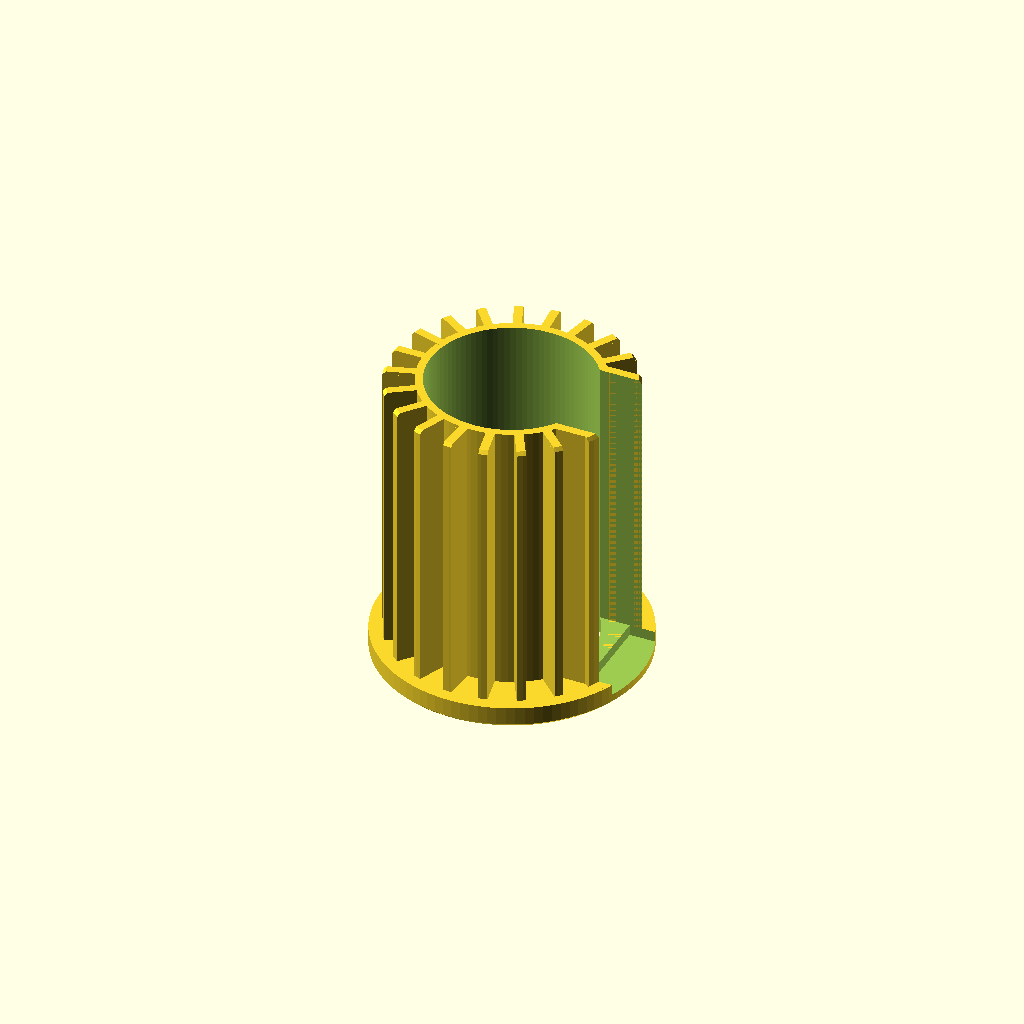
Cell 1: the model at its default parameters.
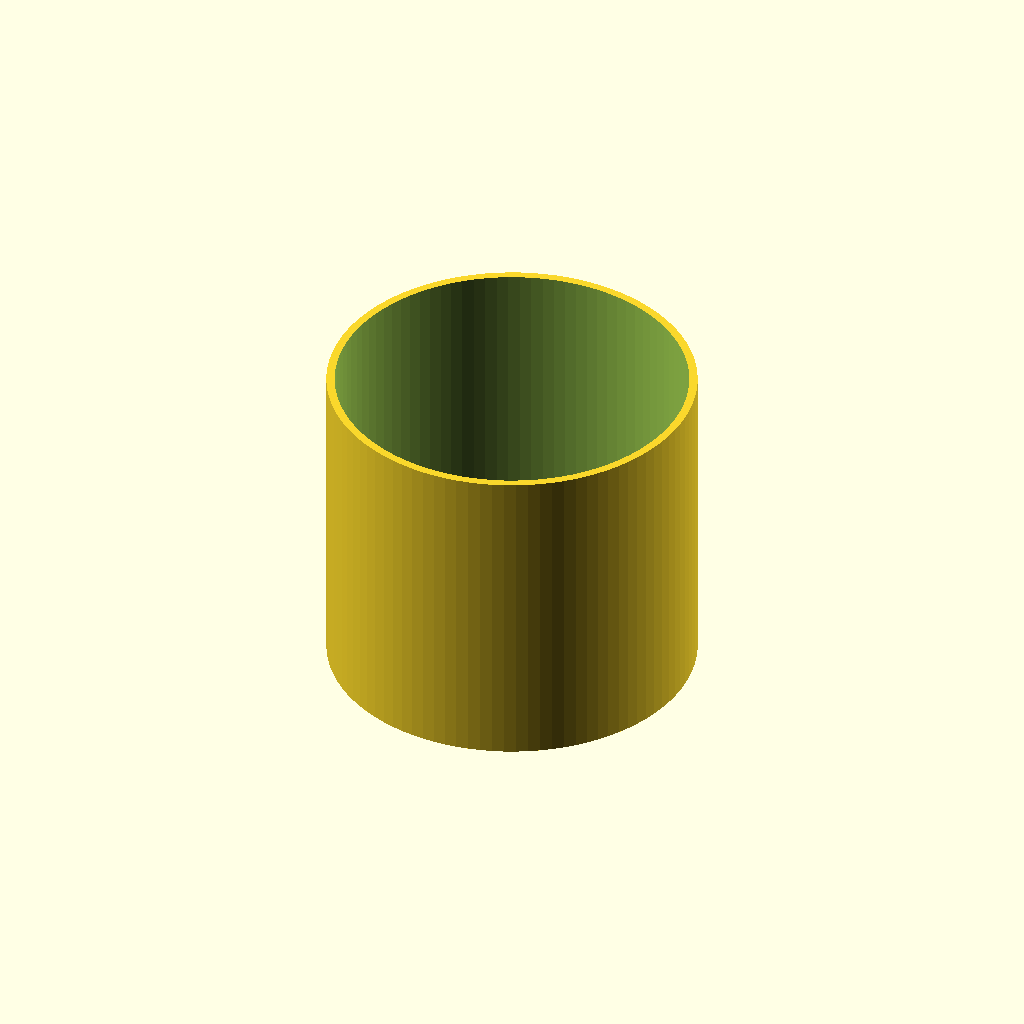
Cell 2: innerdia = 76 (everything else at default).
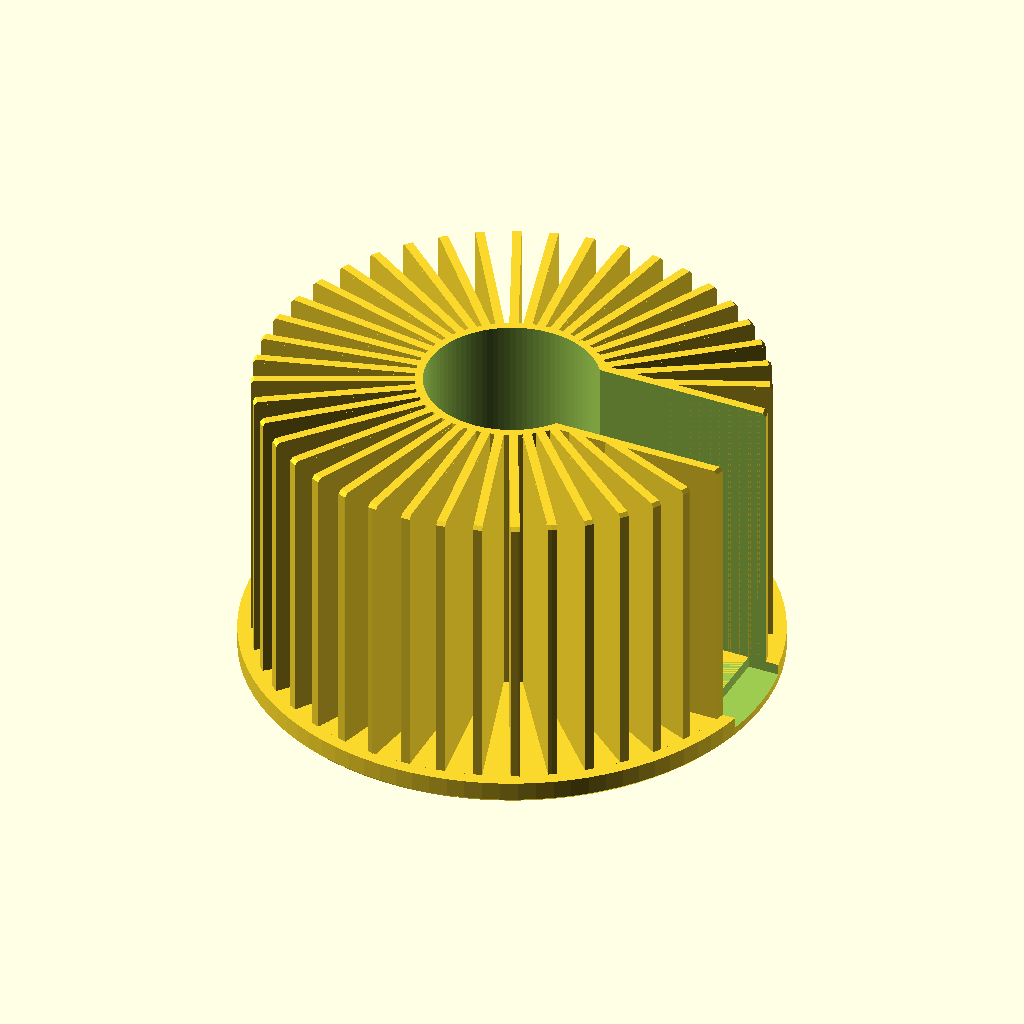
Cell 3: outerdia = 113 (everything else at default).
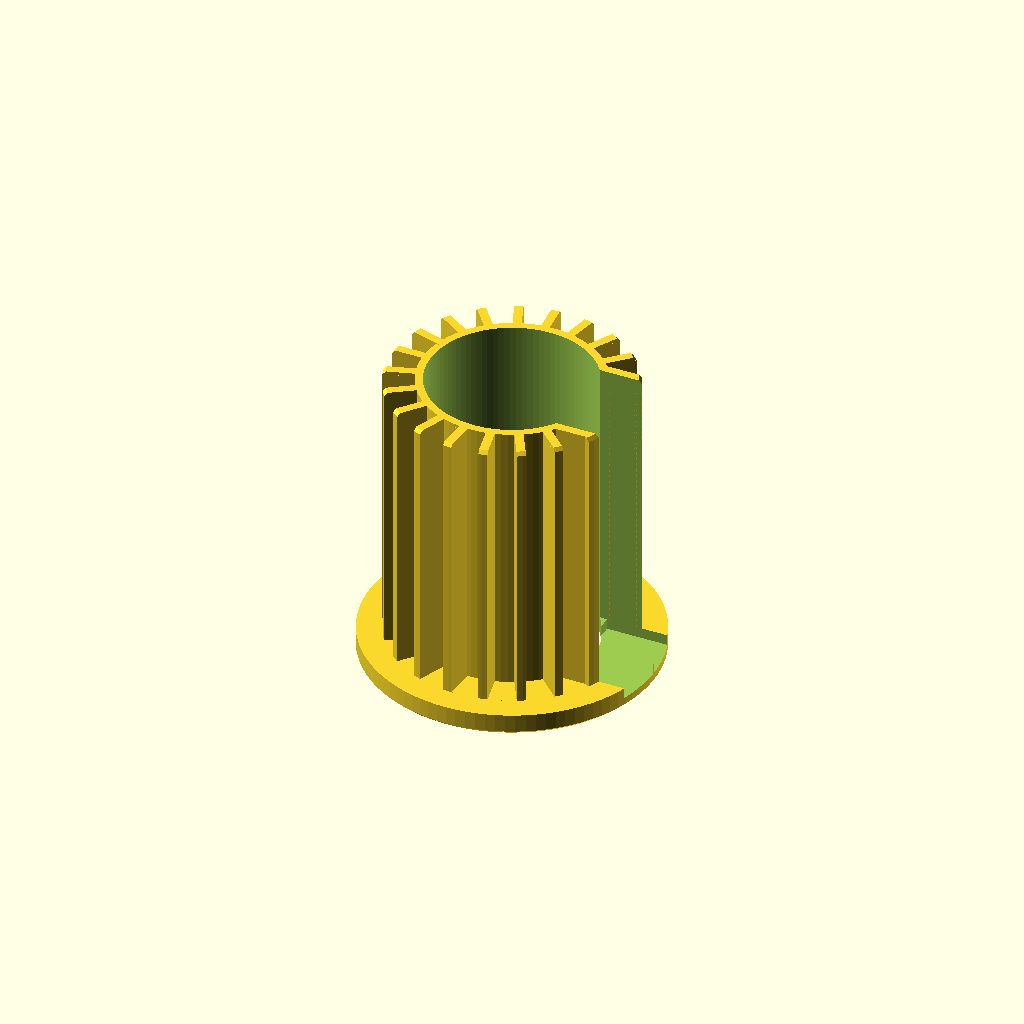
Cell 4: rim = 5.4 (everything else at default).
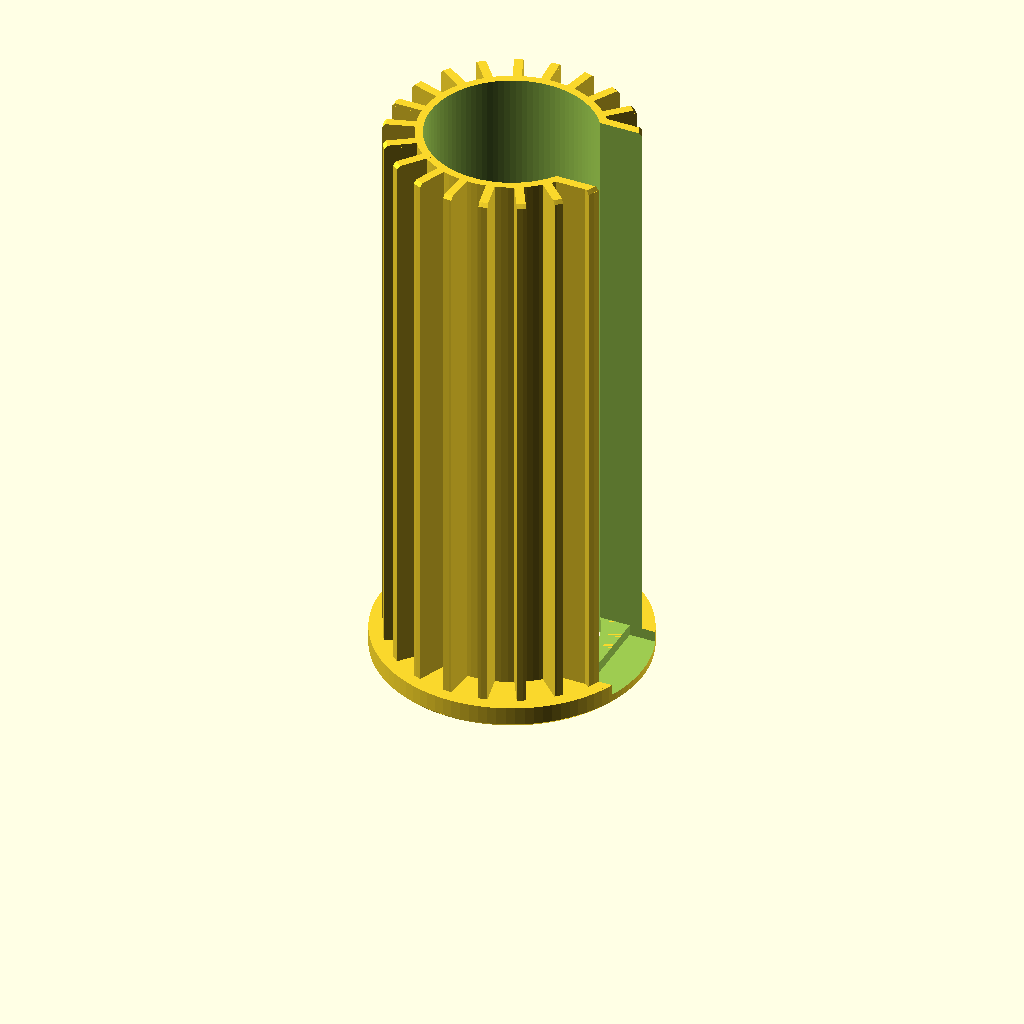
Cell 5: height = 130 (everything else at default).
One fixed orthographic camera (rotation 55°, 0°, 25°; colour scheme Cornfield) for every cell.
The OpenSCAD source (inputs/thingiverse/files/thing-2353502/files/parasol-adapter.scad):
//
//  adapter to fit various size parasol tubes to various size
//  parasol bases
//
//  design by:
//      egil kvaleberg
//      28 may 2017
//
//  v1: original
//  v2: modified to provide more support if slot is wide
//

// crimp factor for material, approx 0.2% may work for PLA, ABS needs more, maybe as high as 1.5%
crimp_percent = 0.2;  

// inner diameter of adapter (which is outer dia of parasol tube)
innerdia = 38.0;

// outer diameter of adapter (which is inner dia of base tube)
outerdia = 56.5;

// top rim relative to outerdia
rim = 2.7; 

// adapter height below rim
height = 65.0; 

// general wall (assume 100% infill)
wall = 2.0;

// height of rim
rimwall = 5.0;

// width of slot in side, 0 if none
slot = 22.0;

// tolerance of fit
tol = 0.2;

fn=1*96;
d=1*0.1;
chamfer = wall*0.4;

a0 = asin((slot/2) / (innerdia/2));
echo(a0);
a1 = 360-2*a0;
nrib = max(5,ceil(a1*outerdia*3.14 / (360*4*wall)));
echo(nrib);

module add() {
    // rim
    cylinder(r1=outerdia/2+rim-chamfer, r2=outerdia/2+rim, h=chamfer, $fn=fn);
    translate([0,0,chamfer]) 
      cylinder(r=outerdia/2+rim, h=rimwall-chamfer, $fn=fn);
    // inner core
    cylinder(r=innerdia/2+wall, h=rimwall+height, $fn=fn);
    // ribs
    intersection () {
        union () {
            translate([0,0,-d]) 
              cylinder(r=outerdia/2-tol, h=d+rimwall+height-chamfer, $fn=fn);
            translate([0,0,rimwall+height-chamfer]) 
              cylinder(r1=outerdia/2-tol, r2=outerdia/2-tol-chamfer, h=chamfer+d, $fn=fn);
        }
        union () {
            for (a = [-1.5:1.0:nrib+0.5])
              rotate([0,0,a0 + a*a1/(nrib-1)]) 
                translate([0,-wall/2,0]) 
                  cube([outerdia/2,wall,rimwall+height]);
            for (s = [1,-1])
              translate([0,s*(slot/2+wall/2)-wall/2,0]) 
                cube([outerdia/2,wall,rimwall+height]);
        }
    }
}

module sub() {
    // inner core
    translate([0,0,-d]) 
      cylinder(r=innerdia/2+tol, h=d+rimwall+height+d, $fn=fn);
    translate([0,0,-d]) 
      cylinder(r1=innerdia/2+tol+chamfer, r2=innerdia/2+tol, h=d+chamfer, $fn=fn);
    // slot
    if (slot > 0) {
        translate([outerdia/2-2*rim,-slot/2,rimwall * 0.5]) 
          cube([(1+2)*rim,slot,rimwall+height+d]);
        translate([0,-slot/2,rimwall]) 
          cube([outerdia/2+rim,slot,height+d]);
    }
}

s0 = 1.0 + crimp_percent/100;
scale([s0,s0,s0])
difference () {
    add();
    sub();
}
Parameter table extracted from the source (name, type, default, range or options):
crimp_percent: number, default 0.2
innerdia: number, default 38
outerdia: number, default 56.5
rim: number, default 2.7
height: number, default 65
wall: number, default 2
rimwall: number, default 5
slot: number, default 22
tol: number, default 0.2
